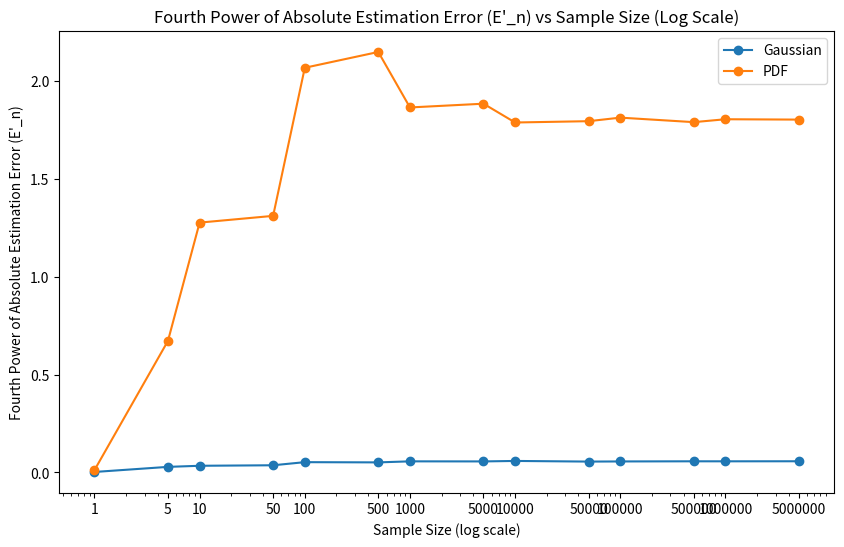

Python code for this plot:
import numpy as np
import matplotlib.pyplot as plt
from scipy.integrate import quad

# Construct the set S
S = []
for exponent in range(7): 
    S.append(1 * (10 ** exponent))
    S.append(5 * (10 ** exponent))
S = sorted(set(S)) 

# Gaussian samples
def generate_samples(n, mean=0, variance=1):
    return np.random.normal(mean, np.sqrt(variance), n)

# PDF Wt
def fWt(w, lambda_val):
    if w >= 0:
        return lambda_val / 2 * np.exp(-lambda_val * w)
    else:
        return lambda_val / 2 * np.exp(lambda_val * w)

# generate samples PDF
def generate_specific_samples(n, lambda_val):
    u = np.random.uniform(0, 1, n)
    samples = np.where(u < 0.5, -np.log(2 * u) / lambda_val, np.log(2 * (1 - u)) / lambda_val)
    return samples

# compute a integration
def compute_a(lambda_val, sigma2w, fWt_func):
    w = np.sqrt(sigma2w)  # Standard deviation of Wt
    
    def integrand_numerator(x):
        return x * (x + w) * np.exp(-x**2 / 2) * fWt_func(x, lambda_val)

    def integrand_denominator(x):
        return (x + w)**2 * fWt_func(x, lambda_val)
    
    numerator_integral, _ = quad(integrand_numerator, -np.inf, np.inf)
    denominator_integral, _ = quad(integrand_denominator, -np.inf, np.inf)
    
    return numerator_integral / denominator_integral

# compute E'^4_n in Gaussian distribution
def compute_E4n_gaussian(a, n, sigma2w):
    Xt = generate_samples(n, 0, 1)  # Generate samples for Xt
    Wt = generate_samples(n, 0, sigma2w)  # Generate samples for Wt with mean 0 and variance sigma2w
    Zt = Xt + Wt  # Compute Zt
    X_hat = a * Zt  # Estimated Xt
    E4n = np.mean(np.abs(X_hat - Xt) ** 4)  # Calculate fourth power of absolute estimation error and then take mean
    return E4n

# compute E'^4_n for Wt with PDF
def compute_E4n_combined(a, n, lambda_val, sigma2w):
    Xt = generate_samples(n, 0, 1) 
    Wt = generate_specific_samples(n, lambda_val)  
    Zt = Xt + Wt 
    X_hat = a * Zt 
    E4n = np.mean(np.abs(X_hat - Xt) ** 4) 
    return E4n

# variance
sigma2w = 0.16
lambda_val = 1 

# Compute a for Gaussian
a_gaussian = 1 / (1 + sigma2w)

# Compute a for PDF Wt
a_combined = compute_a(lambda_val, sigma2w, fWt)

# Compute E'^4_n for each sample size in Gaussian
E4n_values_gaussian = [compute_E4n_gaussian(a_gaussian, n, sigma2w) for n in S]

# Compute E'^4_n for each sample size in PDF
E4n_values_combined = [compute_E4n_combined(a_combined, n, lambda_val, sigma2w) for n in S]

# Plot settings
plt.figure(figsize=(10, 6))

plt.semilogx(S, E4n_values_gaussian, '-o', label='Gaussian')

plt.semilogx(S, E4n_values_combined, '-o', label='PDF')

plt.xticks(S, labels=[str(val) for val in S])


plt.xlabel('Sample Size (log scale)')
plt.ylabel('Fourth Power of Absolute Estimation Error (E\'_n)')
plt.title('Fourth Power of Absolute Estimation Error (E\'_n) vs Sample Size (Log Scale)')
plt.legend()
plt.show()
